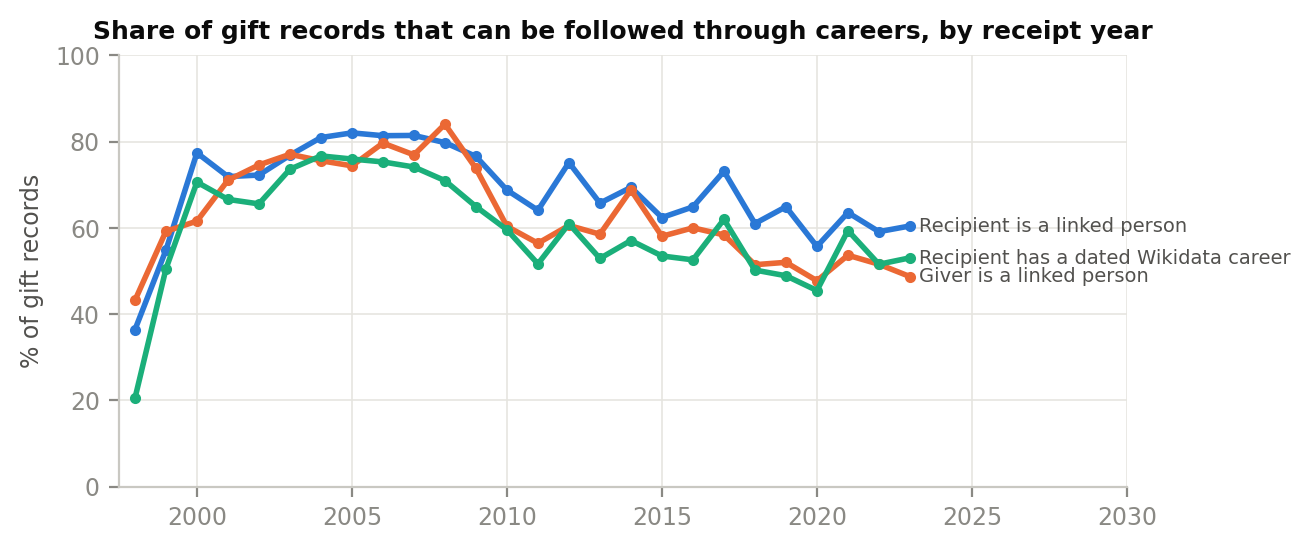

The file beside this chart, header and first rows:
t, recip, giver, career
1998, 0.3636, 0.4318, 0.2045
1999, 0.5483, 0.5919, 0.5047
2000, 0.7739, 0.6156, 0.706
2001, 0.7188, 0.7104, 0.666
2002, 0.7224, 0.7458, 0.6555
2003, 0.7684, 0.7706, 0.7359
2004, 0.8094, 0.7556, 0.7668
2005, 0.8202, 0.7438, 0.7596
2006, 0.8137, 0.7966, 0.7529
2007, 0.8143, 0.7692, 0.7411
2008, 0.7976, 0.8405, 0.7095
2009, 0.7656, 0.7378, 0.6493
2010, 0.6875, 0.6035, 0.5957
2011, 0.6407, 0.5642, 0.5164
2012, 0.7515, 0.6055, 0.6095
2013, 0.6573, 0.5852, 0.529
2014, 0.6938, 0.6879, 0.5706
2015, 0.6239, 0.5804, 0.5348
2016, 0.6486, 0.6, 0.5257
2017, 0.7311, 0.5836, 0.6197
2018, 0.61, 0.5145, 0.5021
2019, 0.6489, 0.52, 0.4889
2020, 0.5568, 0.4773, 0.4545
2021, 0.6354, 0.5365, 0.5938
2022, 0.5911, 0.5156, 0.5156
2023, 0.6043, 0.487, 0.5304
